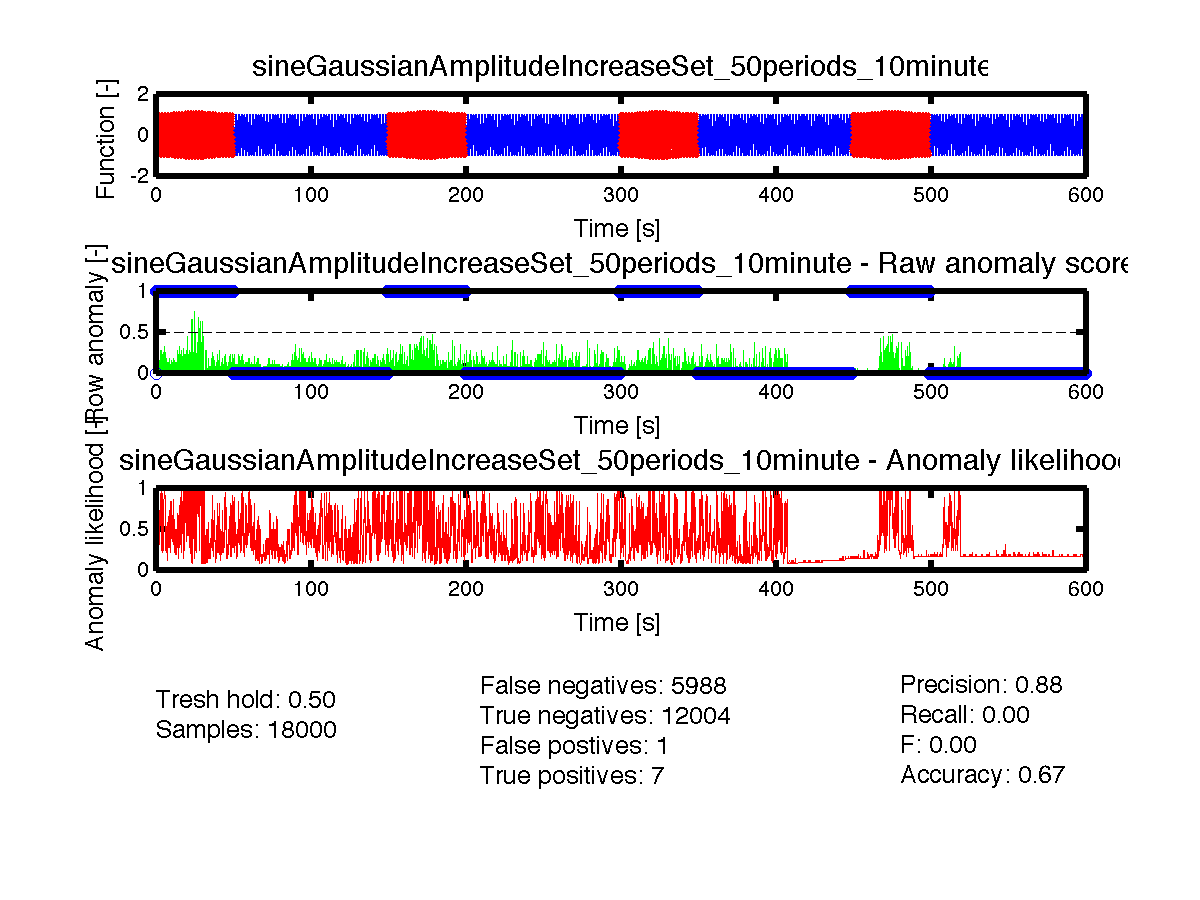

Source data for this figure (header and first rows):
timestamp, function, phase, has_anomaly, anomaly_score, anomaly_likelihood
0.0000, 0.00000000, 0, 0, 1.0, 0.9965
0.0333, 0.2084, 2.096489e-01, 1, 0.1, 0.9987
0.0667, 0.4076, 4.192979e-01, 1, 0.15, 0.9998
0.1000, 0.589, 6.289468e-01, 1, 0.0, 0.9998
0.1333, 0.7446, 8.385958e-01, 1, 0.0, 0.9997
0.1667, 0.8676, 1.048245e+00, 1, 0.0, 0.999
0.2000, 0.9526, 1.257894e+00, 1, 0.0, 0.9965
0.2333, 0.9959, 1.467543e+00, 1, 0.0, 0.9938
0.2667, 0.9956, 1.677192e+00, 1, 0.0, 0.9918
0.3000, 0.9517, 1.886841e+00, 1, 0.0, 0.9861
0.3333, 0.8661, 2.096489e+00, 1, 0.0, 0.242
0.3667, 0.7426, 2.306138e+00, 1, 0.0, 0.1587
0.4000, 0.5865, 2.515787e+00, 1, 0.0, 0.06681
0.4333, 0.4048, 2.725436e+00, 1, 0.05, 0.0968
0.4667, 0.2053, 2.935085e+00, 1, 0.0, 0.0968
0.5000, -0.003146, 3.144734e+00, 1, 0.025, 0.0968
0.5333, -0.2115, 3.354383e+00, 1, 0.2, 0.242
0.5667, -0.4106, 3.564032e+00, 1, 0.2, 0.4602
0.6000, -0.5917, 3.773681e+00, 1, 0.1, 0.5793
0.6333, -0.7469, 3.983330e+00, 1, 0.175, 0.758
0.6667, -0.8693, 4.192979e+00, 1, 0.05, 0.8159
0.7000, -0.9538, 4.402628e+00, 1, 0.1, 0.8849
0.7333, -0.9964, 4.612277e+00, 1, 0.025, 0.8849
0.7667, -0.9955, 4.821926e+00, 1, 0.0, 0.8643
0.8000, -0.9509, 5.031575e+00, 1, 0.025, 0.8849
0.8333, -0.8647, 5.241224e+00, 1, 0.025, 0.8849
0.8667, -0.7406, 5.450873e+00, 1, 0.025, 0.758
0.9000, -0.5841, 5.660522e+00, 1, 0.125, 0.6554
0.9333, -0.402, 5.870171e+00, 1, 0.075, 0.6554
0.9667, -0.2023, 6.079820e+00, 1, 0.075, 0.5398
1, 0.006293, 6.283185e-03, 1, 0.175, 0.6554
1.033, 0.2146, 2.159321e-01, 1, 0.1, 0.6554
1.067, 0.4135, 4.255811e-01, 1, 0.125, 0.758
1.1, 0.5943, 6.352300e-01, 1, 0.025, 0.7881
1.133, 0.7491, 8.448790e-01, 1, 0.125, 0.8643
1.167, 0.8711, 1.054528e+00, 1, 0.175, 0.9332
1.2, 0.955, 1.264177e+00, 1, 0.0, 0.9332
1.233, 0.997, 1.473826e+00, 1, 0.1, 0.9192
1.267, 0.9954, 1.683475e+00, 1, 0.0, 0.8849
1.3, 0.9502, 1.893124e+00, 1, 0.0, 0.8159
1.333, 0.8634, 2.102773e+00, 1, 0.0, 0.6554
1.367, 0.7387, 2.312422e+00, 1, 0.075, 0.6554
1.4, 0.5817, 2.522071e+00, 1, 0.15, 0.6554
1.433, 0.3992, 2.731720e+00, 1, 0.075, 0.7257
1.467, 0.1993, 2.941368e+00, 1, 0.05, 0.6554
1.5, -0.009443, 3.151017e+00, 1, 0.15, 0.6179
1.533, -0.2177, 3.360666e+00, 1, 0.175, 0.7881
1.567, -0.4165, 3.570315e+00, 1, 0.15, 0.8159
1.6, -0.5971, 3.779964e+00, 1, 0.2, 0.9332
1.633, -0.7515, 3.989613e+00, 1, 0.075, 0.9641
1.667, -0.873, 4.199262e+00, 1, 0.1, 0.9772
1.7, -0.9562, 4.408911e+00, 1, 0.025, 0.9713
1.733, -0.9976, 4.618560e+00, 1, 0.0, 0.9332
1.767, -0.9954, 4.828209e+00, 1, 0.0, 0.8849
1.8, -0.9495, 5.037858e+00, 1, 0.025, 0.8849
1.833, -0.862, 5.247507e+00, 1, 0.0, 0.758
1.867, -0.7368, 5.457156e+00, 1, 0.025, 0.6179
1.9, -0.5793, 5.666805e+00, 1, 0.1, 0.5398
1.933, -0.3965, 5.876454e+00, 1, 0.075, 0.4207
1.967, -0.1962, 6.086103e+00, 1, 0.05, 0.3821
... 17,940 more rows
